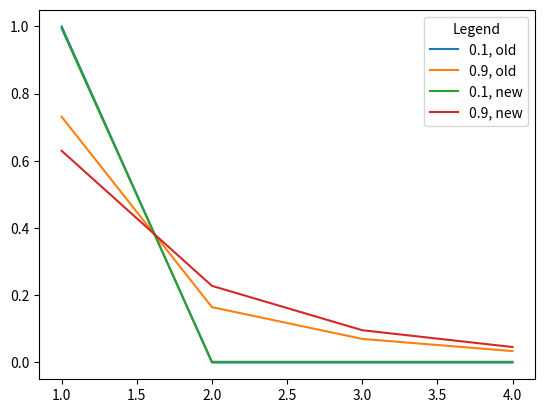

The script that saved this image:
import numpy as np
from scipy.stats import lognorm
import matplotlib.pyplot as plt

def log_dist_iter(coms, nodes, std_dev, threshold):
        r_nodes = nodes
        community_split_nodes = 0
        community_split_probability = lognorm.pdf(np.linspace(1, coms, coms), std_dev)

        while r_nodes > threshold:
                community_split_nodes += community_split_probability * r_nodes
                r_nodes = nodes - sum(community_split_nodes)

        community_split_nodes = np.array([int(x) if int(x) > 0 else 1 for x in community_split_nodes])
        community_split_nodes[0] += nodes - sum(community_split_nodes)
        return community_split_nodes
        

# for i in np.arange(0.1, 1.1, 0.1):
community_split = lognorm.pdf(np.linspace(1, 4, 4), 0.1) * 500
community_split[0] += 500 - sum(community_split)
print(round(0.1, 1), community_split, 500 - sum(community_split))
plt.plot(np.linspace(1, 4, 4), community_split/sum(community_split), label='0.1, old')

community_split = lognorm.pdf(np.linspace(1, 4, 4), 0.9) * 500
community_split[0] += 500 - sum(community_split)
print(round(0.9, 1), community_split, 500 - sum(community_split))
plt.plot(np.linspace(1, 4, 4), community_split/sum(community_split), label='0.9, old')

community_split = log_dist_iter(4, 500, 0.1, 5)
print(round(0.1, 1), community_split, 500 - sum(community_split))
plt.plot(np.linspace(1, 4, 4), community_split/sum(community_split), label='0.1, new')

community_split = log_dist_iter(4, 500, 0.9, 5)
print(round(0.9, 1), community_split, 500 - sum(community_split))
plt.plot(np.linspace(1, 4, 4), community_split/sum(community_split), label='0.9, new')




plt.legend(title='Legend')
plt.show()
